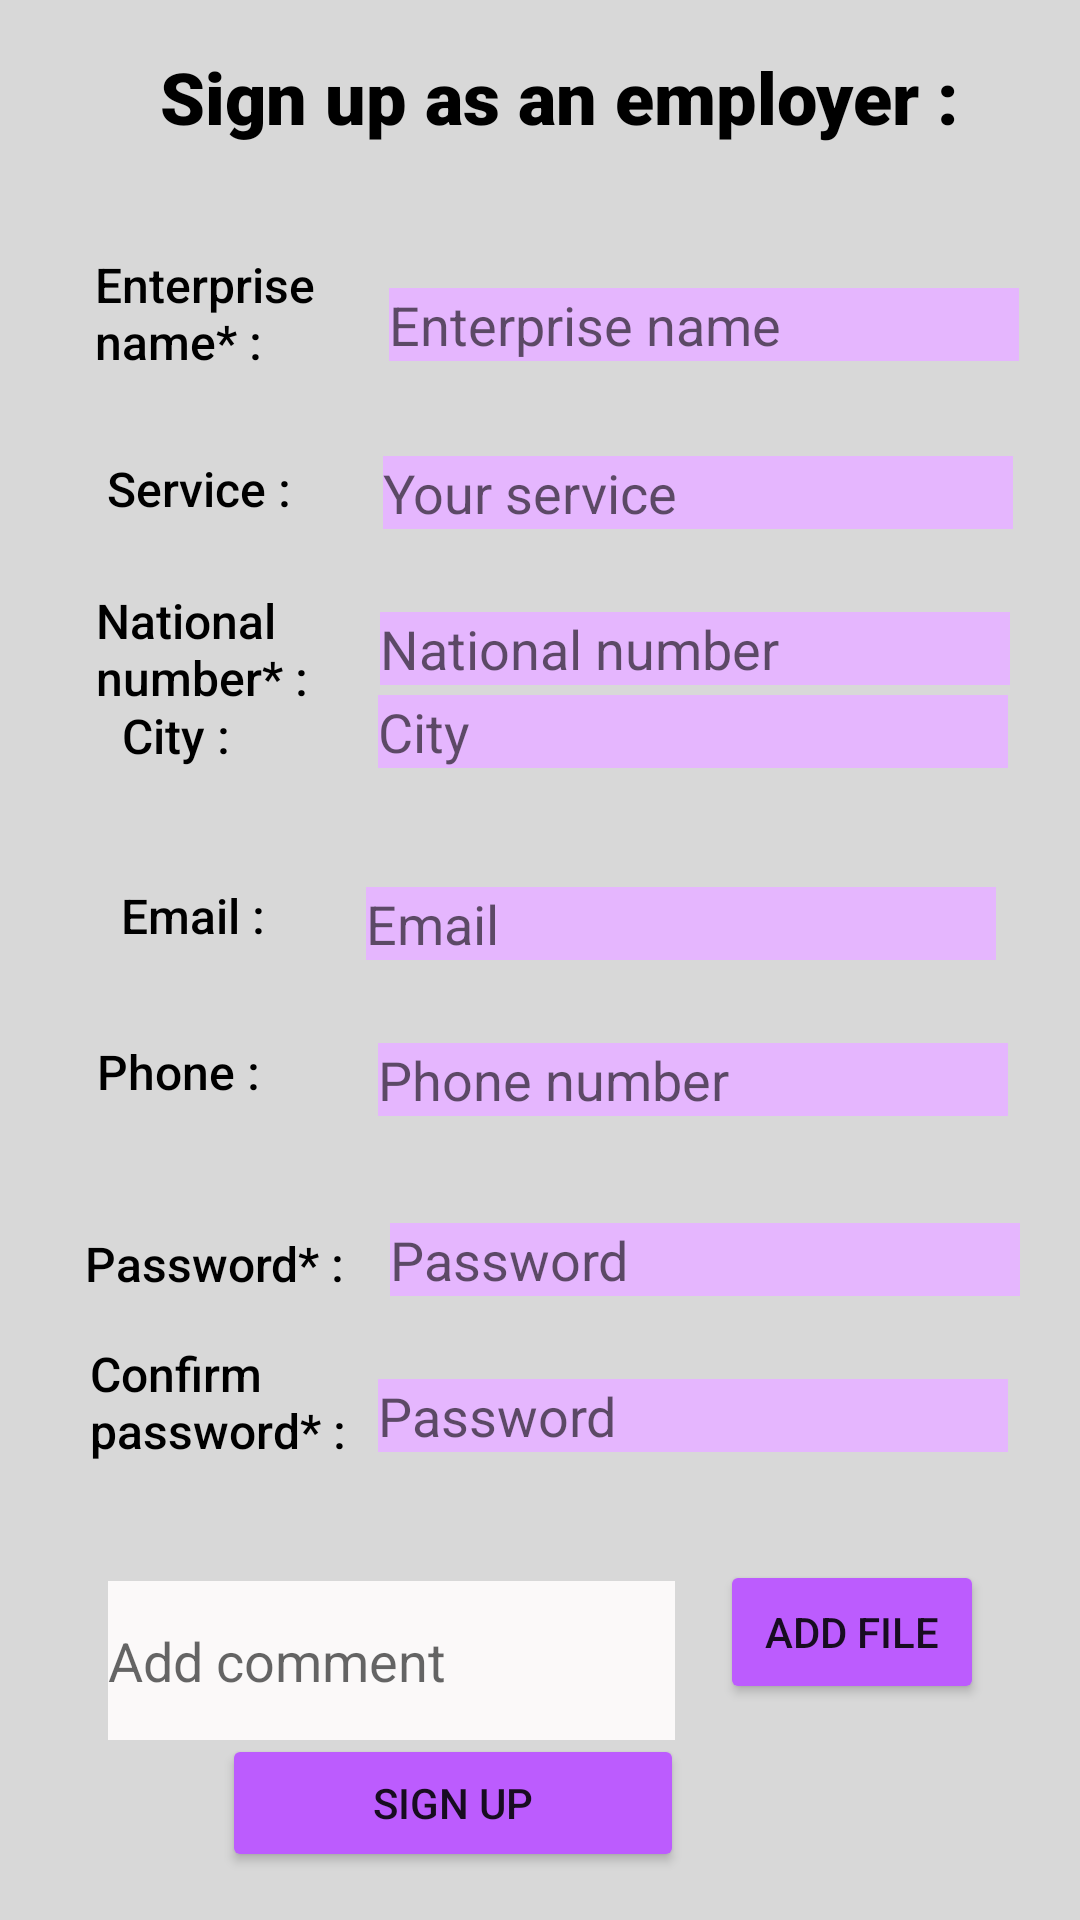

Reconstruct the res/layout file that produces this screen, plus the resources it refers to.
<!-- AndroidManifest.xml: application theme Theme.GestInterim -->
<!-- res/layout/activity_sign_up_employer.xml -->
<?xml version="1.0" encoding="utf-8"?>
<androidx.constraintlayout.widget.ConstraintLayout xmlns:android="http://schemas.android.com/apk/res/android"
    xmlns:app="http://schemas.android.com/apk/res-auto"
    xmlns:tools="http://schemas.android.com/tools"
    android:layout_width="match_parent"
    android:layout_height="match_parent"
    android:background="@color/light_grey"
    android:backgroundTint="@color/light_grey"
    tools:context=".SignUpEmployer">

    <TextView
        android:id="@+id/signUpEmployer"
        android:layout_width="wrap_content"
        android:layout_height="wrap_content"
        android:layout_marginTop="16dp"
        android:fontFamily="sans-serif-black"
        android:text="Sign up as an employer :"
        android:textColor="@color/black"
        android:textSize="24sp"
        app:layout_constraintEnd_toEndOf="parent"
        app:layout_constraintHorizontal_bias="0.572"
        app:layout_constraintStart_toStartOf="parent"
        app:layout_constraintTop_toTopOf="parent" />

    <TextView
        android:id="@+id/PHNUMB"
        android:layout_width="wrap_content"
        android:layout_height="wrap_content"
        android:layout_marginBottom="272dp"
        android:fontFamily="sans-serif-medium"
        android:text="Phone :"
        android:textColor="@color/black"
        android:textSize="16sp"
        app:layout_constraintBottom_toBottomOf="parent"
        app:layout_constraintEnd_toEndOf="parent"
        app:layout_constraintHorizontal_bias="0.106"
        app:layout_constraintStart_toStartOf="parent" />

    <TextView
        android:id="@+id/nationalNumber"
        android:layout_width="90dp"
        android:layout_height="55dp"
        android:layout_marginTop="196dp"
        android:fontFamily="sans-serif-medium"
        android:text="National number* :"
        android:textColor="@color/black"
        android:textSize="16sp"
        app:layout_constraintEnd_toEndOf="parent"
        app:layout_constraintHorizontal_bias="0.119"
        app:layout_constraintStart_toStartOf="parent"
        app:layout_constraintTop_toTopOf="parent" />

    <TextView
        android:id="@+id/PW"
        android:layout_width="wrap_content"
        android:layout_height="wrap_content"
        android:layout_marginBottom="208dp"
        android:fontFamily="sans-serif-medium"
        android:text="Password* :"
        android:textColor="@color/black"
        android:textSize="16sp"
        app:layout_constraintBottom_toBottomOf="parent"
        app:layout_constraintEnd_toEndOf="parent"
        app:layout_constraintHorizontal_bias="0.104"
        app:layout_constraintStart_toStartOf="parent" />

    <EditText
        android:id="@+id/passwordEmployerEditText"
        android:layout_width="wrap_content"
        android:layout_height="wrap_content"
        android:layout_marginEnd="20dp"
        android:layout_marginBottom="208dp"
        android:background="@color/light_purple"
        android:ems="10"
        android:hint="Password"
        android:inputType="textPassword"
        app:layout_constraintBottom_toBottomOf="parent"
        app:layout_constraintEnd_toEndOf="parent" />

    <EditText
        android:id="@+id/nationalNumberEmployerEditText"
        android:layout_width="wrap_content"
        android:layout_height="wrap_content"
        android:layout_marginTop="204dp"
        android:background="@color/light_purple"
        android:ems="10"
        android:hint="National number"
        android:inputType="textPersonName"
        app:layout_constraintEnd_toEndOf="parent"
        app:layout_constraintHorizontal_bias="0.845"
        app:layout_constraintStart_toStartOf="parent"
        app:layout_constraintTop_toTopOf="parent" />

    <EditText
        android:id="@+id/confirmPasswordEmployerEditText"
        android:layout_width="wrap_content"
        android:layout_height="wrap_content"
        android:layout_marginEnd="24dp"
        android:layout_marginBottom="156dp"
        android:background="@color/light_purple"
        android:ems="10"
        android:hint="Password"
        android:inputType="textPassword"
        app:layout_constraintBottom_toBottomOf="parent"
        app:layout_constraintEnd_toEndOf="parent" />

    <TextView
        android:id="@+id/city"
        android:layout_width="wrap_content"
        android:layout_height="wrap_content"
        android:layout_marginBottom="384dp"
        android:fontFamily="sans-serif-medium"
        android:text="City :"
        android:textColor="@color/black"
        android:textSize="16sp"
        app:layout_constraintBottom_toBottomOf="parent"
        app:layout_constraintEnd_toEndOf="parent"
        app:layout_constraintHorizontal_bias="0.125"
        app:layout_constraintStart_toStartOf="parent" />

    <EditText
        android:id="@+id/cityEditText"
        android:layout_width="wrap_content"
        android:layout_height="wrap_content"
        android:layout_marginEnd="24dp"
        android:layout_marginBottom="384dp"
        android:background="@color/light_purple"
        android:ems="10"
        android:hint="City"
        android:inputType="textPersonName"
        app:layout_constraintBottom_toBottomOf="parent"
        app:layout_constraintEnd_toEndOf="parent" />

    <EditText
        android:id="@+id/enterpriseNameEditText"
        android:layout_width="wrap_content"
        android:layout_height="wrap_content"
        android:layout_marginTop="96dp"
        android:background="@color/light_purple"
        android:backgroundTint="@color/light_purple"
        android:ems="10"
        android:hint="Enterprise name"
        android:inputType="textPersonName"
        app:layout_constraintEnd_toEndOf="parent"
        app:layout_constraintHorizontal_bias="0.865"
        app:layout_constraintStart_toStartOf="parent"
        app:layout_constraintTop_toTopOf="parent" />

    <TextView
        android:id="@+id/service"
        android:layout_width="wrap_content"
        android:layout_height="wrap_content"
        android:layout_marginTop="152dp"
        android:fontFamily="sans-serif-medium"
        android:text="Service :"
        android:textColor="@color/black"
        android:textSize="16sp"
        app:layout_constraintEnd_toEndOf="parent"
        app:layout_constraintHorizontal_bias="0.12"
        app:layout_constraintStart_toStartOf="parent"
        app:layout_constraintTop_toTopOf="parent" />

    <EditText
        android:id="@+id/phoneEmployerEditText"
        android:layout_width="wrap_content"
        android:layout_height="wrap_content"
        android:layout_marginEnd="24dp"
        android:layout_marginBottom="268dp"
        android:background="@color/light_purple"
        android:ems="10"
        android:hint="Phone number"
        android:inputType="textPersonName"
        app:layout_constraintBottom_toBottomOf="parent"
        app:layout_constraintEnd_toEndOf="parent" />

    <EditText
        android:id="@+id/serviceEditText"
        android:layout_width="wrap_content"
        android:layout_height="wrap_content"
        android:layout_marginTop="152dp"
        android:background="@color/light_purple"
        android:ems="10"
        android:hint="Your service"
        android:inputType="textPersonName"
        app:layout_constraintEnd_toEndOf="parent"
        app:layout_constraintHorizontal_bias="0.85"
        app:layout_constraintStart_toStartOf="parent"
        app:layout_constraintTop_toTopOf="parent" />

    <TextView
        android:id="@+id/EMAIL"
        android:layout_width="wrap_content"
        android:layout_height="wrap_content"
        android:layout_marginBottom="324dp"
        android:fontFamily="sans-serif-medium"
        android:text="Email :"
        android:textColor="@color/black"
        android:textSize="16sp"
        app:layout_constraintBottom_toBottomOf="parent"
        app:layout_constraintEnd_toEndOf="parent"
        app:layout_constraintHorizontal_bias="0.129"
        app:layout_constraintStart_toStartOf="parent" />

    <TextView
        android:id="@+id/CONFPW"
        android:layout_width="95dp"
        android:layout_height="49dp"
        android:layout_marginBottom="144dp"
        android:fontFamily="sans-serif-medium"
        android:text="Confirm password* :"
        android:textColor="@color/black"
        android:textSize="16sp"
        app:layout_constraintBottom_toBottomOf="parent"
        app:layout_constraintEnd_toEndOf="parent"
        app:layout_constraintHorizontal_bias="0.113"
        app:layout_constraintStart_toStartOf="parent" />

    <EditText
        android:id="@+id/emailEmployerEditText"
        android:layout_width="wrap_content"
        android:layout_height="wrap_content"
        android:layout_marginEnd="28dp"
        android:layout_marginBottom="320dp"
        android:background="@color/light_purple"
        android:ems="10"
        android:hint="Email"
        android:inputType="textPersonName"
        app:layout_constraintBottom_toBottomOf="parent"
        app:layout_constraintEnd_toEndOf="parent" />

    <TextView
        android:id="@+id/enterpriseName"
        android:layout_width="93dp"
        android:layout_height="55dp"
        android:layout_marginTop="84dp"
        android:fontFamily="sans-serif-medium"
        android:text="Enterprise name* :"
        android:textColor="@color/black"
        android:textSize="16sp"
        app:layout_constraintEnd_toEndOf="parent"
        app:layout_constraintHorizontal_bias="0.118"
        app:layout_constraintStart_toStartOf="parent"
        app:layout_constraintTop_toTopOf="parent" />

    <EditText
        android:id="@+id/addCommentEditText"
        android:layout_width="189dp"
        android:layout_height="53dp"
        android:layout_marginStart="36dp"
        android:layout_marginBottom="60dp"
        android:background="#FAF5F5"
        android:backgroundTint="#FBF9F9"
        android:ems="10"
        android:hint="Add comment"
        android:inputType="textPersonName"
        app:layout_constraintBottom_toBottomOf="parent"
        app:layout_constraintStart_toStartOf="parent" />

    <Button
        android:id="@+id/addFileButton"
        android:layout_width="wrap_content"
        android:layout_height="wrap_content"
        android:layout_marginStart="240dp"
        android:layout_marginBottom="72dp"
        android:backgroundTint="@color/flash_purple"
        android:text="Add file"
        app:layout_constraintBottom_toBottomOf="parent"
        app:layout_constraintStart_toStartOf="parent" />

    <Button
        android:id="@+id/signUpEmployerButton"
        android:layout_width="154dp"
        android:layout_height="46dp"
        android:layout_marginEnd="132dp"
        android:layout_marginBottom="16dp"
        android:backgroundTint="@color/flash_purple"
        android:text="Sign up"
        app:layout_constraintBottom_toBottomOf="parent"
        app:layout_constraintEnd_toEndOf="parent" />

</androidx.constraintlayout.widget.ConstraintLayout>
<!-- resources referenced by this layout -->
<resources>
  <color name="black">#FF000000</color>
  <color name="flash_purple">#BC5CFE</color>
  <color name="light_grey">#D8D8D8</color>
  <color name="light_purple">#E5B6FE</color>
  <style name="Theme.GestInterim" parent="Theme.MaterialComponents.DayNight.DarkActionBar">
          
          <item name="colorPrimary">@color/purple_500</item>
          <item name="colorPrimaryVariant">@color/purple_700</item>
          <item name="colorOnPrimary">@color/white</item>
          
          <item name="colorSecondary">@color/teal_200</item>
          <item name="colorSecondaryVariant">@color/teal_700</item>
          <item name="colorOnSecondary">@color/black</item>
          
          <item name="android:statusBarColor">?attr/colorPrimaryVariant</item>
          
      </style>
  <color name="purple_500">#FF6200EE</color>
  <color name="purple_700">#FF3700B3</color>
  <color name="white">#FFFFFFFF</color>
  <color name="teal_200">#FF03DAC5</color>
  <color name="teal_700">#FF018786</color>
</resources>
